Dataset: datasets (GitHub, CapstoneFresheats/ML-FreshEats). Classes: apel segar, apel tidak segar, jeruk segar, jeruk tidak segar, pisang segar, pisang tidak segar.

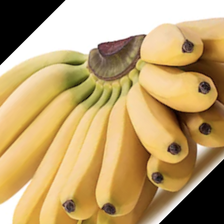
Label: pisang segar

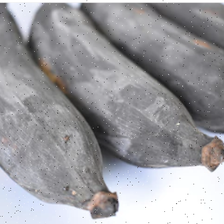
Label: pisang tidak segar

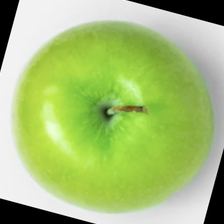
Label: apel segar

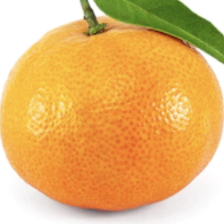
Label: jeruk segar

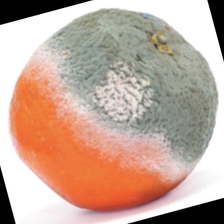
Label: jeruk tidak segar

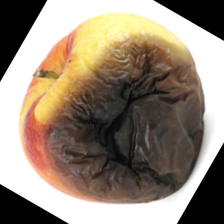
Label: apel tidak segar
